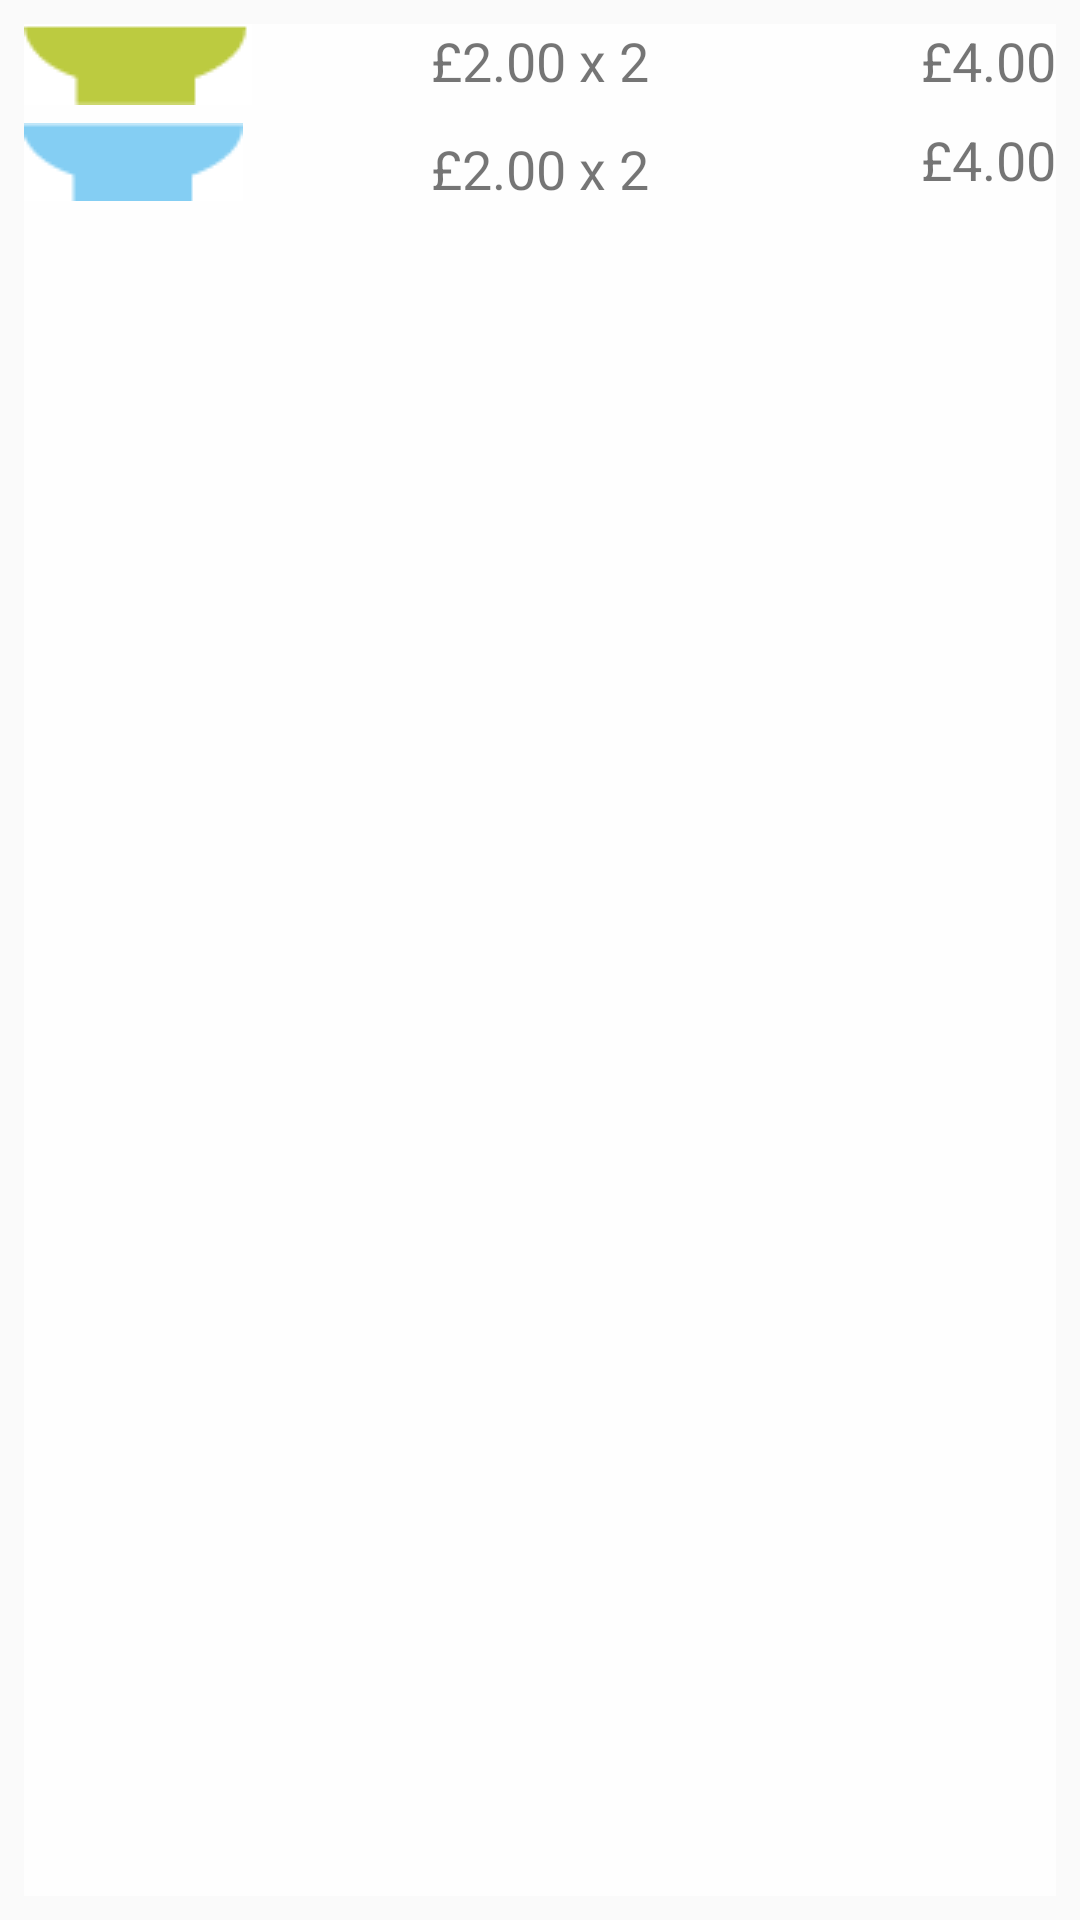

Layout XML and referenced resources for this Android screen:
<!-- AndroidManifest.xml: application theme AppTheme -->
<!-- res/layout/activity_review.xml -->
<?xml version="1.0" encoding="utf-8"?>
<android.support.constraint.ConstraintLayout xmlns:android="http://schemas.android.com/apk/res/android"
    xmlns:app="http://schemas.android.com/apk/res-auto"
    xmlns:tools="http://schemas.android.com/tools"
    android:layout_width="match_parent"
    android:layout_height="match_parent"
    tools:context="com.example.example.yosushicounter.ReviewActivity"
    tools:layout_editor_absoluteX="0dp"
    app:layout_constraintBottom_toBottomOf="@+id/linearLayout"
    android:layout_marginBottom="0dp">

    <LinearLayout
        android:layout_width="0dp"
        android:layout_height="0dp"
        tools:layout_constraintTop_creator="1"
        tools:layout_constraintRight_creator="1"
        tools:layout_constraintBottom_creator="1"
        android:layout_marginStart="8dp"
        app:layout_constraintBottom_toBottomOf="parent"
        android:layout_marginEnd="8dp"
        app:layout_constraintRight_toRightOf="parent"
        android:layout_marginTop="8dp"
        tools:layout_constraintLeft_creator="1"
        android:layout_marginBottom="8dp"
        app:layout_constraintLeft_toLeftOf="parent"
        app:layout_constraintTop_toTopOf="parent"
        android:orientation="vertical"
        android:weightSum="1"
        android:id="@+id/linearLayout">

        <RelativeLayout
            style="@style/DishBar">
            <ImageView
                android:layout_width="wrap_content"
                android:layout_height="wrap_content"
                android:src="@drawable/yo_sushi_green_dish"
                android:layout_gravity="center"/>
            <TextView
                android:id="@+id/greenDishQuantity"
                android:layout_width="wrap_content"
                android:layout_height="wrap_content"
                android:text="£2.00 x 2"
                android:layout_centerHorizontal="true"
                android:textSize="18dp"/>
            <TextView
                android:id="@+id/greenDishTotal"
                android:layout_width="wrap_content"
                android:layout_height="wrap_content"
                android:text="£4.00"
                android:layout_alignParentRight="true"
                android:textSize="18dp"/>
        </RelativeLayout>
        <RelativeLayout
            style="@style/DishBar">
            <ImageView
                android:layout_width="wrap_content"
                android:layout_height="wrap_content"
                android:src="@drawable/yo_sushi_blue_dish" />
            <TextView
                android:layout_width="wrap_content"
                android:layout_height="match_parent"
                android:text="£2.00 x 2"
                android:layout_centerInParent="true"
                android:textSize="18dp"/>
            <TextView
                android:layout_width="wrap_content"
                android:layout_height="match_parent"
                android:text="£4.00"
                android:layout_alignParentRight="true"
                android:textSize="18dp"/>
        </RelativeLayout>
    </LinearLayout>

</android.support.constraint.ConstraintLayout>
<!-- resources referenced by this layout -->
<resources>
  <!-- drawable yo_sushi_blue_dish: png bitmap (drawable, 519 bytes) -->
  <!-- drawable yo_sushi_green_dish: png bitmap (drawable, 560 bytes) -->
  <style name="DishBar">
          <item name="android:background">@color/white</item>
          <item name="android:layout_width">match_parent</item>
          <item name="android:layout_height">wrap_content</item>
          <item name="android:orientation">horizontal</item>
          <item name="android:paddingBottom">6dp</item>
      </style>
  <style name="AppTheme" parent="Theme.AppCompat.Light.DarkActionBar">
          
          <item name="colorPrimary">@color/colorPrimary</item>
          <item name="colorPrimaryDark">@color/colorPrimaryDark</item>
          <item name="colorAccent">@color/colorAccent</item>
      </style>
  <color name="white">#FEFEFE</color>
  <color name="colorPrimary">#3F51B5</color>
  <color name="colorPrimaryDark">#303F9F</color>
  <color name="colorAccent">#FF4081</color>
</resources>
